Run: headless pygame with SDL's dummy video driver; simulated clock (each Clock.tick advances the game by its frame time, no real sleeping); random seed 0; keys injected as events and as key.get_pressed() state; no mouse input.
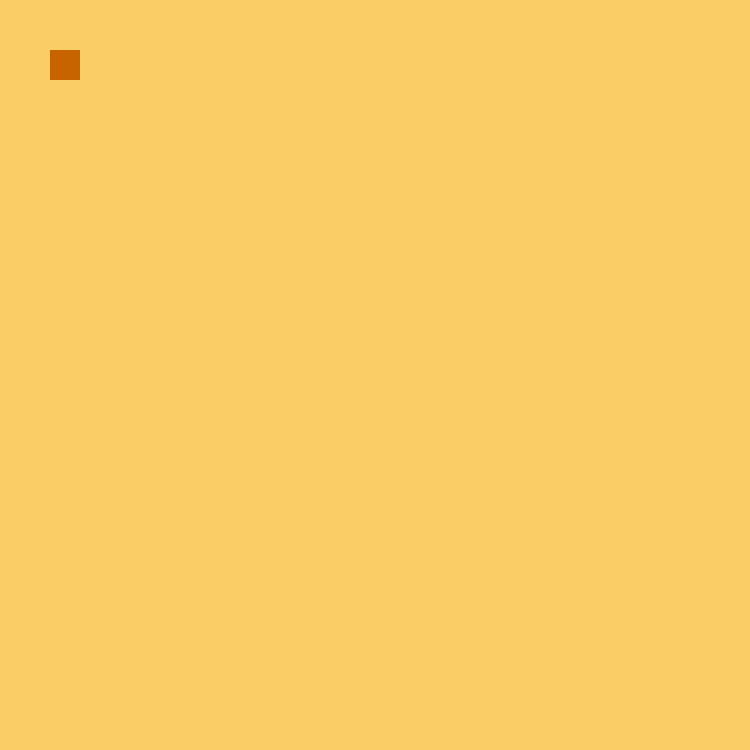
Frame 1 of 4 · flips 1–60 · no input
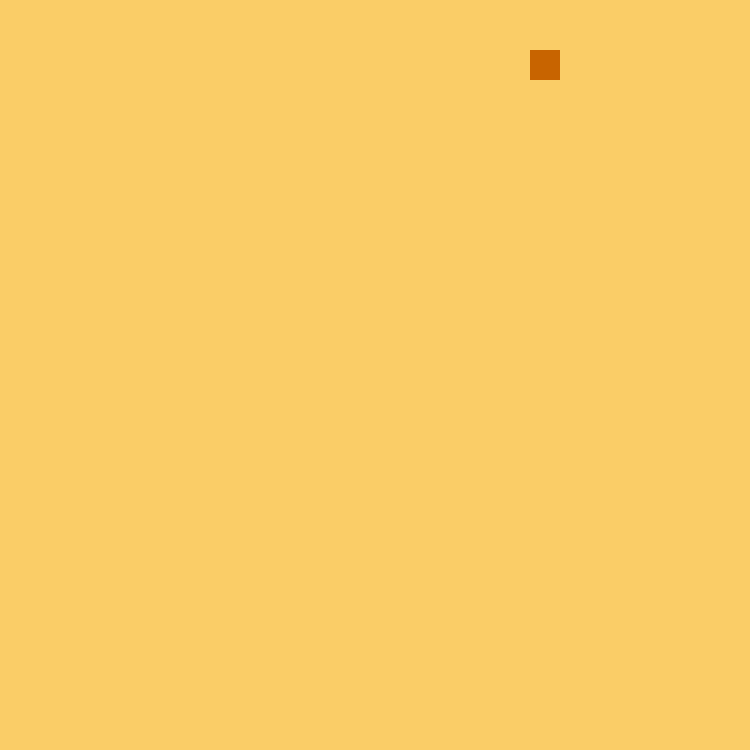
Frame 2 of 4 · flips 61–180 · tapped SPACE, RETURN · held RIGHT (→), D
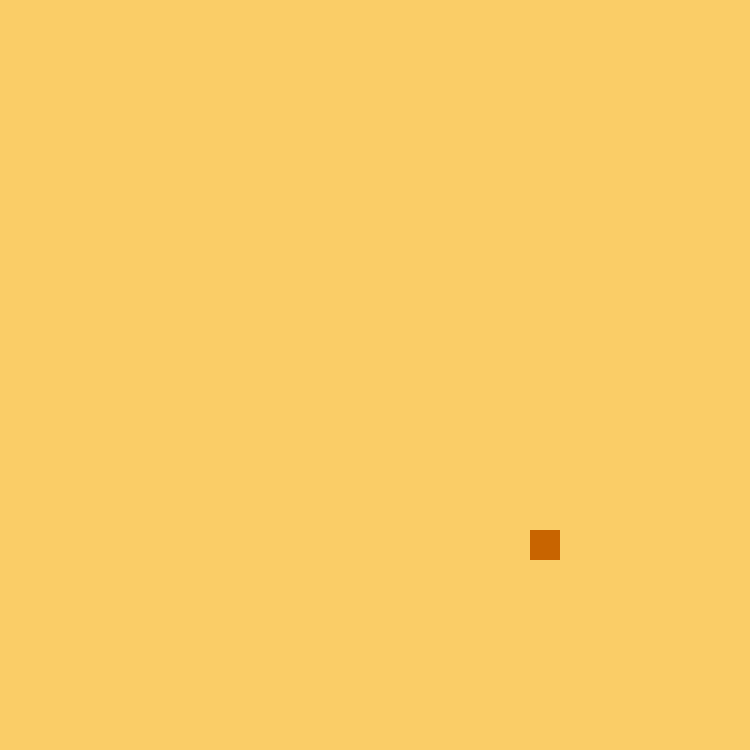
Frame 3 of 4 · flips 181–300 · held DOWN (↓), S
Frame 4 of 4 · flips 301–420 · held LEFT (←), A, UP (↑), W · screen same as frame 1, image omitted

The pygame program that drew these frames:

import pygame
pygame.init()

layar = pygame.display.set_mode((750, 750))
pygame.display.set_caption('Game')

x = 50
y = 50
lebar = 30
panjang = 30
jalan = 4
lompat = False
lompatan = 5

run = True
while run:
    pygame.time.delay(20)

    for program in pygame.event.get():
        if program.type == pygame.QUIT:
            run = False
    arah = pygame.key.get_pressed()
    if arah[pygame.K_LEFT] and x > jalan:
        x -= jalan
    if arah[pygame.K_RIGHT] and x < 750 - lebar - jalan:
        x += jalan
    if not(lompat):
        if arah[pygame.K_UP] and y > jalan:
            y -= jalan
        if arah[pygame.K_DOWN] and y < 750 - panjang - jalan:
            y += jalan
        if arah[pygame.K_SPACE]:
            lompat = True
    else:
        if lompatan >= -10:
            neg = 1
            if lompatan < 0:
                neg = -1
            y -= (lompatan ** 2)* 0.3 * neg
            lompatan -= 1
        else:
            lompat = False
            lompatan = 10
            
    layar.fill((250,205,103))
    pygame.draw.rect(layar, (200, 100, 0), (x, y, lebar, panjang))
    pygame.display.update()
        

pygame.quit()
